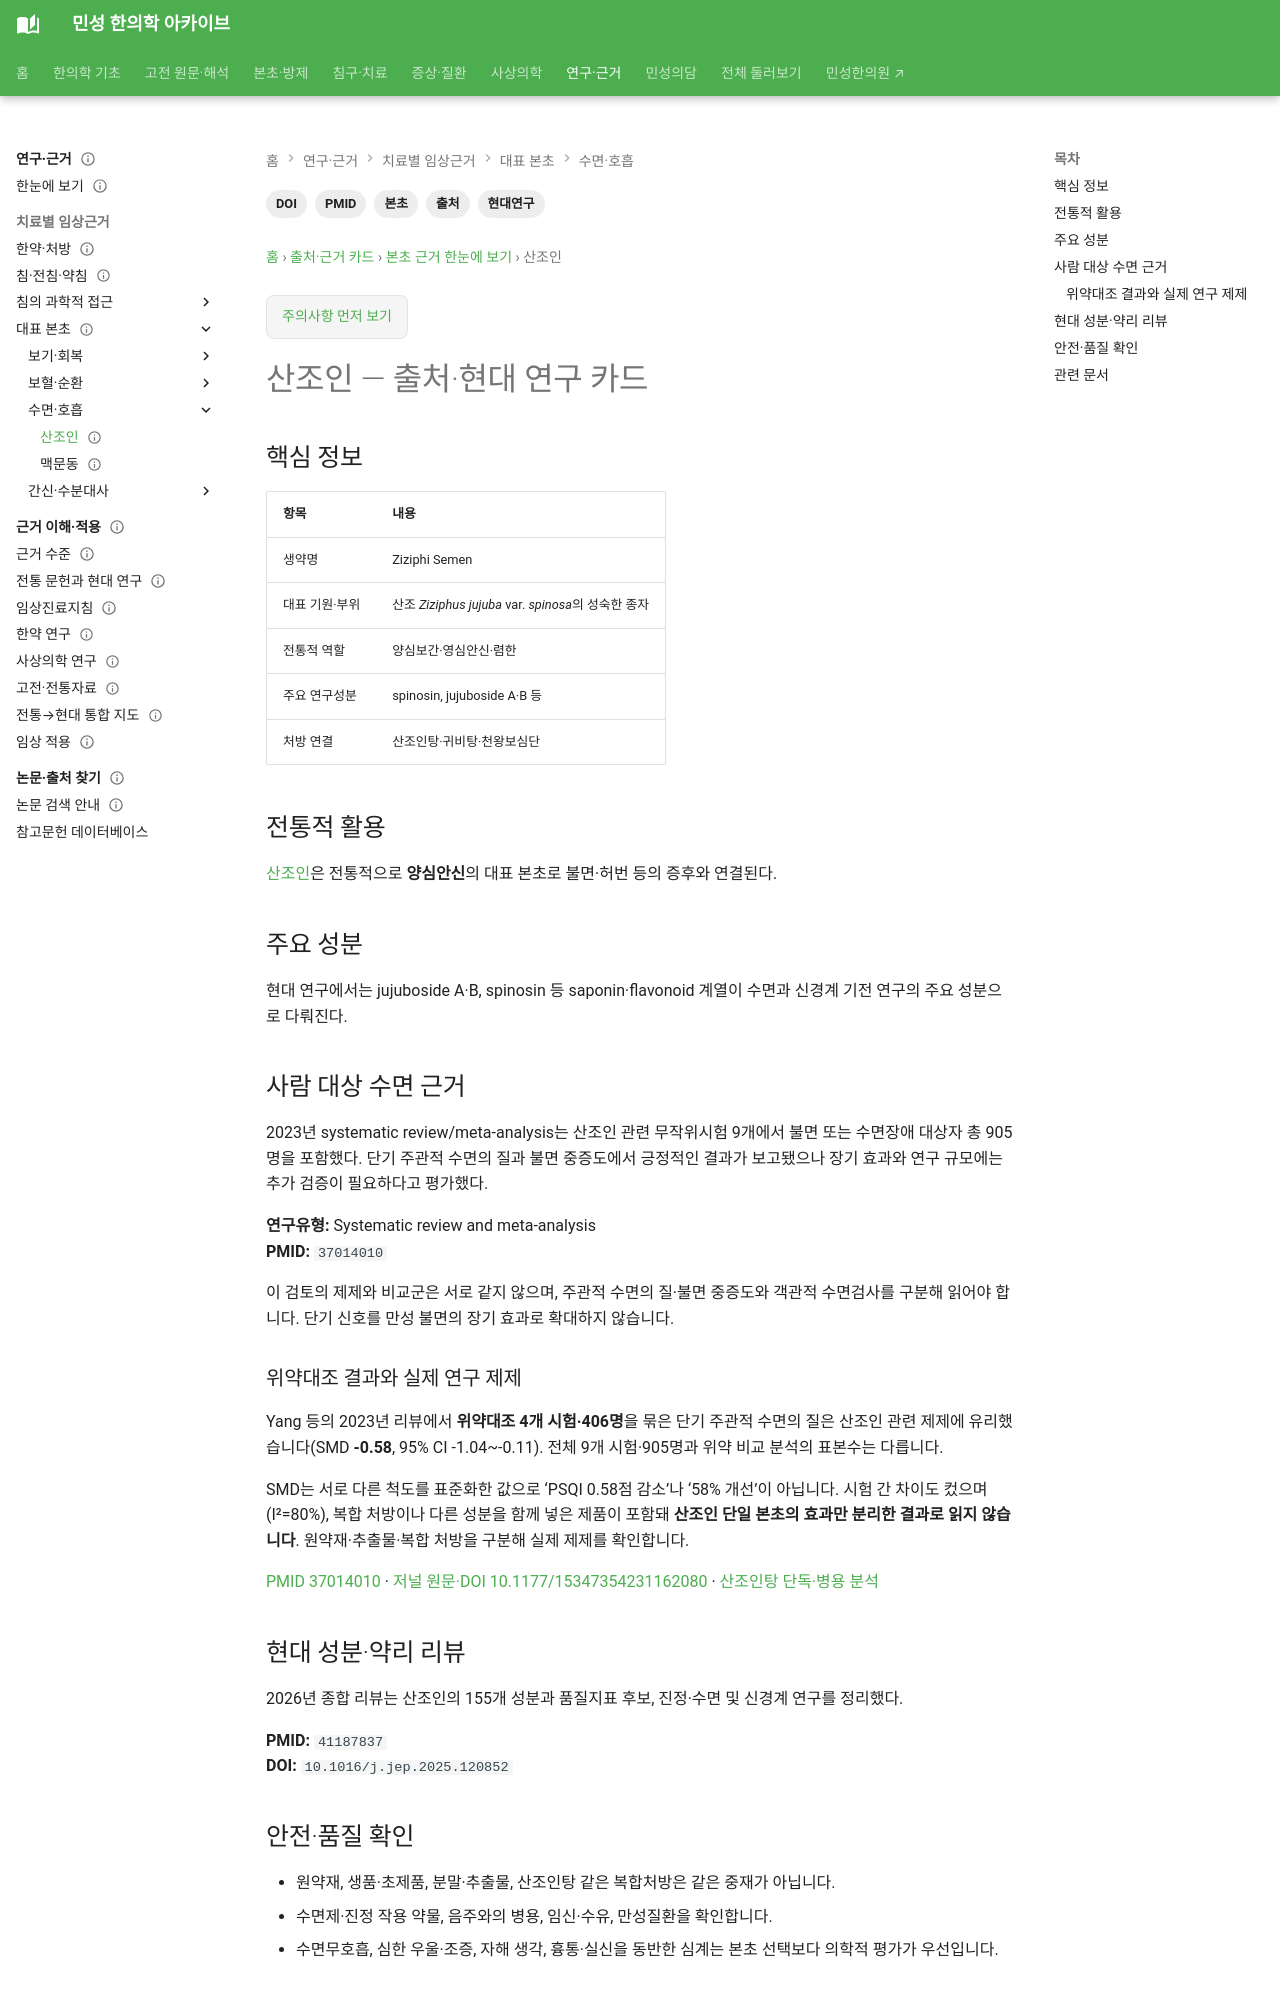

repository: joowon1111/minseong-korean-medicine-wiki · page: authority/herbs/ziziphus-seed/index.html · generator: mkdocs

---
title: 산조인 — 출처·현대 연구 카드
description: 산조인의 양심안신 전통과 jujuboside·spinosin 성분, 수면 관련 systematic review·meta-analysis를 정리합니다.
tags: [본초, 출처, 현대연구, PMID, DOI]
status: 검토완료
last_reviewed: 2026-08-19
---
# 산조인 — 출처·현대 연구 카드

## 전통적 활용
[산조인](../../herbs/ziziphus-seed.md)은 전통적으로 **양심안신**의 대표 본초로 불면·허번 등의 증후와 연결된다.

## 주요 성분
현대 연구에서는 jujuboside A·B, spinosin 등 saponin·flavonoid 계열이 수면과 신경계 기전 연구의 주요 성분으로 다뤄진다.

## 사람 대상 수면 근거
2023년 systematic review/meta-analysis는 산조인 관련 무작위시험 9개에서 불면 또는 수면장애 대상자 총 905명을 포함했다. 단기 주관적 수면의 질과 불면 중증도에서 긍정적인 결과가 보고됐으나 장기 효과와 연구 규모에는 추가 검증이 필요하다고 평가했다.

**연구유형:** Systematic review and meta-analysis  
**PMID:** `37014010`
